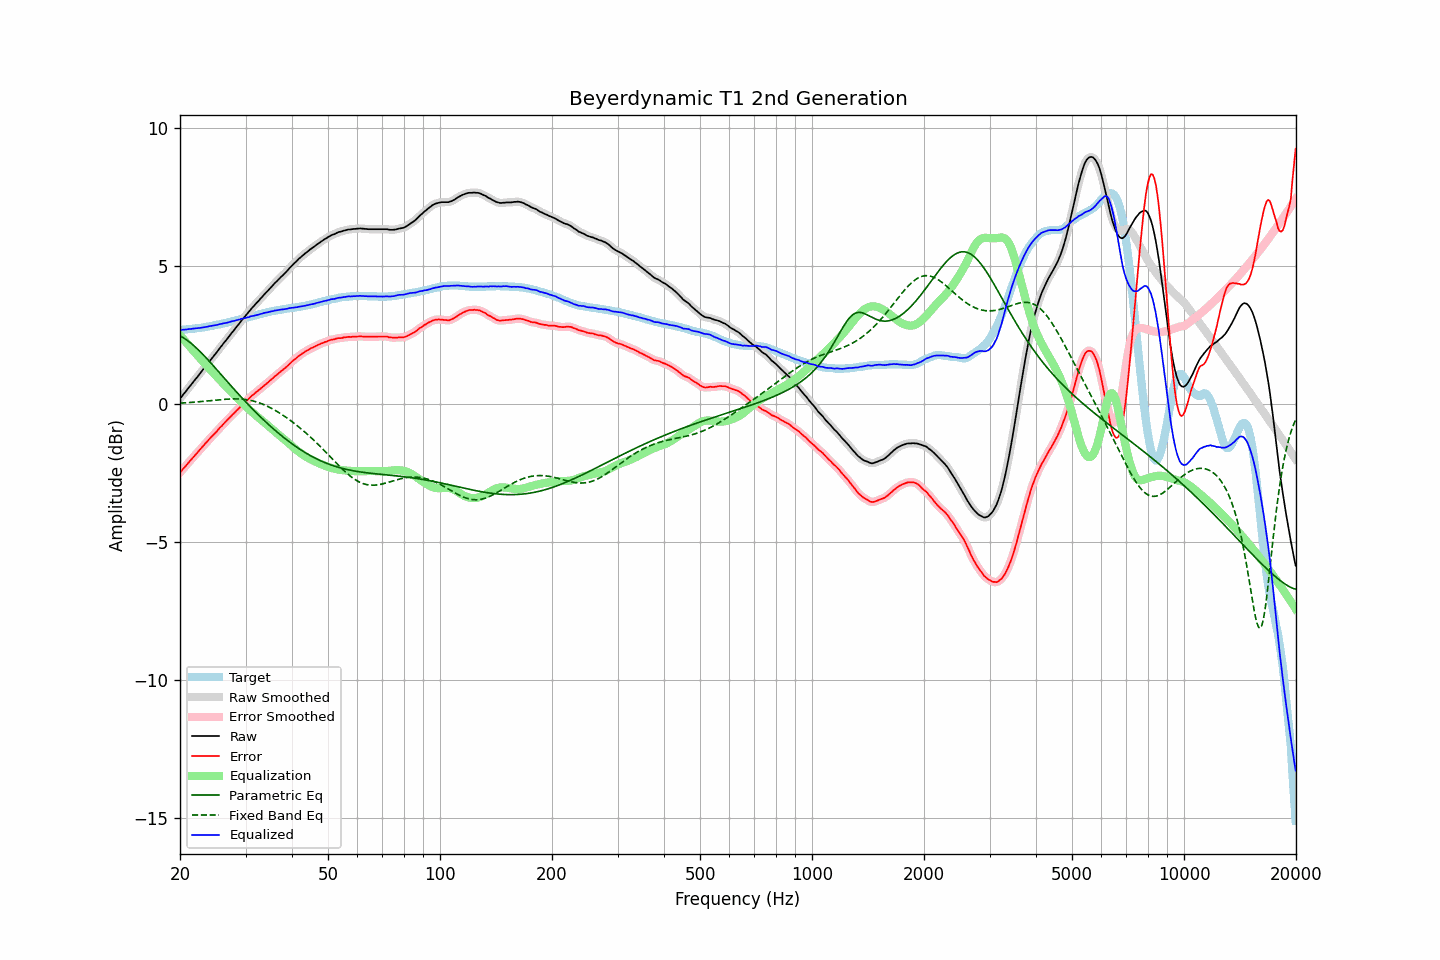

Data behind this chart, as committed beside it:
frequency, raw, error, smoothed, error_smoothed, equalization, parametric_eq, fixed_band_eq, equalized_raw, equalized_smoothed, target
20.00, 0.19, -2.49, 0.19, -2.49, 2.49, 2.46, 0.03, 2.68, 2.68, 2.68
20.20, 0.26, -2.42, 0.26, -2.42, 2.42, 2.43, 0.03, 2.68, 2.68, 2.68
20.40, 0.34, -2.35, 0.34, -2.35, 2.35, 2.40, 0.03, 2.69, 2.69, 2.69
20.61, 0.41, -2.29, 0.41, -2.28, 2.28, 2.36, 0.04, 2.69, 2.69, 2.70
20.81, 0.48, -2.22, 0.48, -2.22, 2.22, 2.32, 0.04, 2.70, 2.70, 2.70
21.02, 0.56, -2.15, 0.56, -2.15, 2.15, 2.28, 0.05, 2.71, 2.70, 2.71
21.23, 0.63, -2.08, 0.63, -2.08, 2.08, 2.24, 0.05, 2.71, 2.71, 2.71
21.44, 0.70, -2.02, 0.70, -2.01, 2.02, 2.19, 0.06, 2.72, 2.72, 2.72
21.66, 0.78, -1.95, 0.78, -1.95, 1.95, 2.14, 0.06, 2.73, 2.72, 2.73
21.87, 0.85, -1.88, 0.85, -1.88, 1.88, 2.09, 0.06, 2.73, 2.73, 2.73
22.09, 0.92, -1.82, 0.92, -1.82, 1.82, 2.04, 0.07, 2.74, 2.74, 2.74
22.31, 0.99, -1.76, 0.99, -1.75, 1.75, 1.98, 0.07, 2.74, 2.74, 2.75
22.54, 1.07, -1.68, 1.07, -1.68, 1.68, 1.92, 0.08, 2.75, 2.75, 2.75
22.76, 1.14, -1.62, 1.14, -1.62, 1.62, 1.87, 0.09, 2.76, 2.76, 2.76
22.99, 1.22, -1.55, 1.22, -1.55, 1.55, 1.81, 0.09, 2.77, 2.77, 2.77
23.22, 1.29, -1.49, 1.29, -1.49, 1.49, 1.75, 0.10, 2.77, 2.78, 2.78
23.45, 1.37, -1.42, 1.37, -1.42, 1.42, 1.69, 0.10, 2.79, 2.79, 2.79
23.69, 1.44, -1.36, 1.44, -1.36, 1.36, 1.62, 0.11, 2.79, 2.80, 2.80
23.92, 1.52, -1.29, 1.52, -1.29, 1.29, 1.56, 0.11, 2.81, 2.81, 2.81
24.16, 1.59, -1.23, 1.59, -1.23, 1.23, 1.50, 0.12, 2.82, 2.82, 2.82
24.40, 1.66, -1.17, 1.66, -1.17, 1.17, 1.43, 0.13, 2.83, 2.83, 2.83
24.65, 1.74, -1.11, 1.74, -1.11, 1.11, 1.37, 0.13, 2.84, 2.84, 2.85
24.89, 1.81, -1.05, 1.81, -1.05, 1.04, 1.30, 0.14, 2.85, 2.85, 2.86
25.14, 1.88, -0.99, 1.89, -0.98, 0.98, 1.23, 0.14, 2.86, 2.87, 2.87
25.39, 1.96, -0.92, 1.96, -0.92, 0.92, 1.17, 0.15, 2.88, 2.88, 2.88
25.65, 2.04, -0.85, 2.04, -0.85, 0.86, 1.10, 0.15, 2.89, 2.89, 2.89
25.91, 2.11, -0.80, 2.11, -0.79, 0.79, 1.04, 0.16, 2.90, 2.91, 2.91
26.16, 2.19, -0.73, 2.19, -0.73, 0.73, 0.97, 0.16, 2.92, 2.92, 2.92
26.43, 2.26, -0.67, 2.26, -0.67, 0.67, 0.90, 0.17, 2.93, 2.93, 2.93
26.69, 2.33, -0.61, 2.33, -0.61, 0.61, 0.84, 0.17, 2.94, 2.94, 2.94
26.96, 2.41, -0.55, 2.41, -0.55, 0.55, 0.77, 0.17, 2.96, 2.95, 2.96
27.23, 2.48, -0.49, 2.48, -0.49, 0.49, 0.70, 0.18, 2.97, 2.97, 2.97
27.50, 2.56, -0.43, 2.56, -0.43, 0.43, 0.64, 0.18, 2.99, 2.99, 2.99
27.77, 2.63, -0.37, 2.63, -0.37, 0.37, 0.57, 0.18, 3.00, 3.00, 3.00
28.05, 2.70, -0.32, 2.70, -0.31, 0.31, 0.51, 0.18, 3.01, 3.02, 3.02
28.33, 2.78, -0.25, 2.78, -0.25, 0.25, 0.44, 0.18, 3.03, 3.03, 3.03
28.62, 2.85, -0.20, 2.85, -0.20, 0.19, 0.38, 0.18, 3.04, 3.04, 3.05
28.90, 2.92, -0.14, 2.92, -0.14, 0.14, 0.31, 0.18, 3.06, 3.06, 3.06
29.19, 3.00, -0.08, 3.00, -0.08, 0.08, 0.25, 0.17, 3.08, 3.08, 3.08
29.48, 3.07, -0.02, 3.07, -0.02, 0.02, 0.19, 0.17, 3.09, 3.09, 3.09
29.78, 3.14, 0.03, 3.14, 0.03, -0.04, 0.13, 0.16, 3.10, 3.10, 3.11
30.08, 3.21, 0.09, 3.21, 0.09, -0.09, 0.06, 0.16, 3.12, 3.12, 3.12
30.38, 3.28, 0.14, 3.28, 0.14, -0.15, 0.00, 0.15, 3.13, 3.13, 3.14
30.68, 3.35, 0.20, 3.35, 0.20, -0.20, -0.06, 0.14, 3.15, 3.15, 3.15
30.99, 3.43, 0.26, 3.42, 0.26, -0.25, -0.12, 0.13, 3.17, 3.17, 3.17
31.30, 3.49, 0.31, 3.49, 0.31, -0.31, -0.18, 0.11, 3.18, 3.18, 3.18
31.61, 3.55, 0.35, 3.55, 0.36, -0.36, -0.24, 0.10, 3.19, 3.20, 3.20
31.93, 3.62, 0.41, 3.61, 0.41, -0.41, -0.30, 0.08, 3.21, 3.21, 3.21
32.24, 3.68, 0.45, 3.68, 0.45, -0.46, -0.35, 0.06, 3.22, 3.22, 3.23
32.57, 3.74, 0.50, 3.74, 0.50, -0.51, -0.41, 0.04, 3.23, 3.24, 3.24
32.89, 3.81, 0.55, 3.81, 0.55, -0.55, -0.47, 0.02, 3.26, 3.25, 3.26
33.22, 3.87, 0.60, 3.87, 0.60, -0.60, -0.52, 0.00, 3.27, 3.27, 3.27
33.55, 3.94, 0.65, 3.94, 0.65, -0.65, -0.58, -0.02, 3.29, 3.29, 3.29
33.89, 4.00, 0.70, 4.00, 0.70, -0.70, -0.63, -0.05, 3.30, 3.30, 3.30
34.23, 4.06, 0.74, 4.06, 0.75, -0.75, -0.69, -0.07, 3.31, 3.31, 3.32
34.57, 4.12, 0.79, 4.12, 0.79, -0.80, -0.74, -0.10, 3.32, 3.33, 3.33
34.92, 4.19, 0.85, 4.18, 0.84, -0.85, -0.80, -0.13, 3.34, 3.34, 3.34
35.27, 4.25, 0.89, 4.25, 0.90, -0.90, -0.85, -0.16, 3.35, 3.35, 3.36
35.62, 4.31, 0.94, 4.31, 0.95, -0.94, -0.90, -0.19, 3.36, 3.37, 3.37
35.97, 4.38, 1.00, 4.37, 0.99, -0.99, -0.95, -0.23, 3.39, 3.38, 3.38
... 635 more rows
